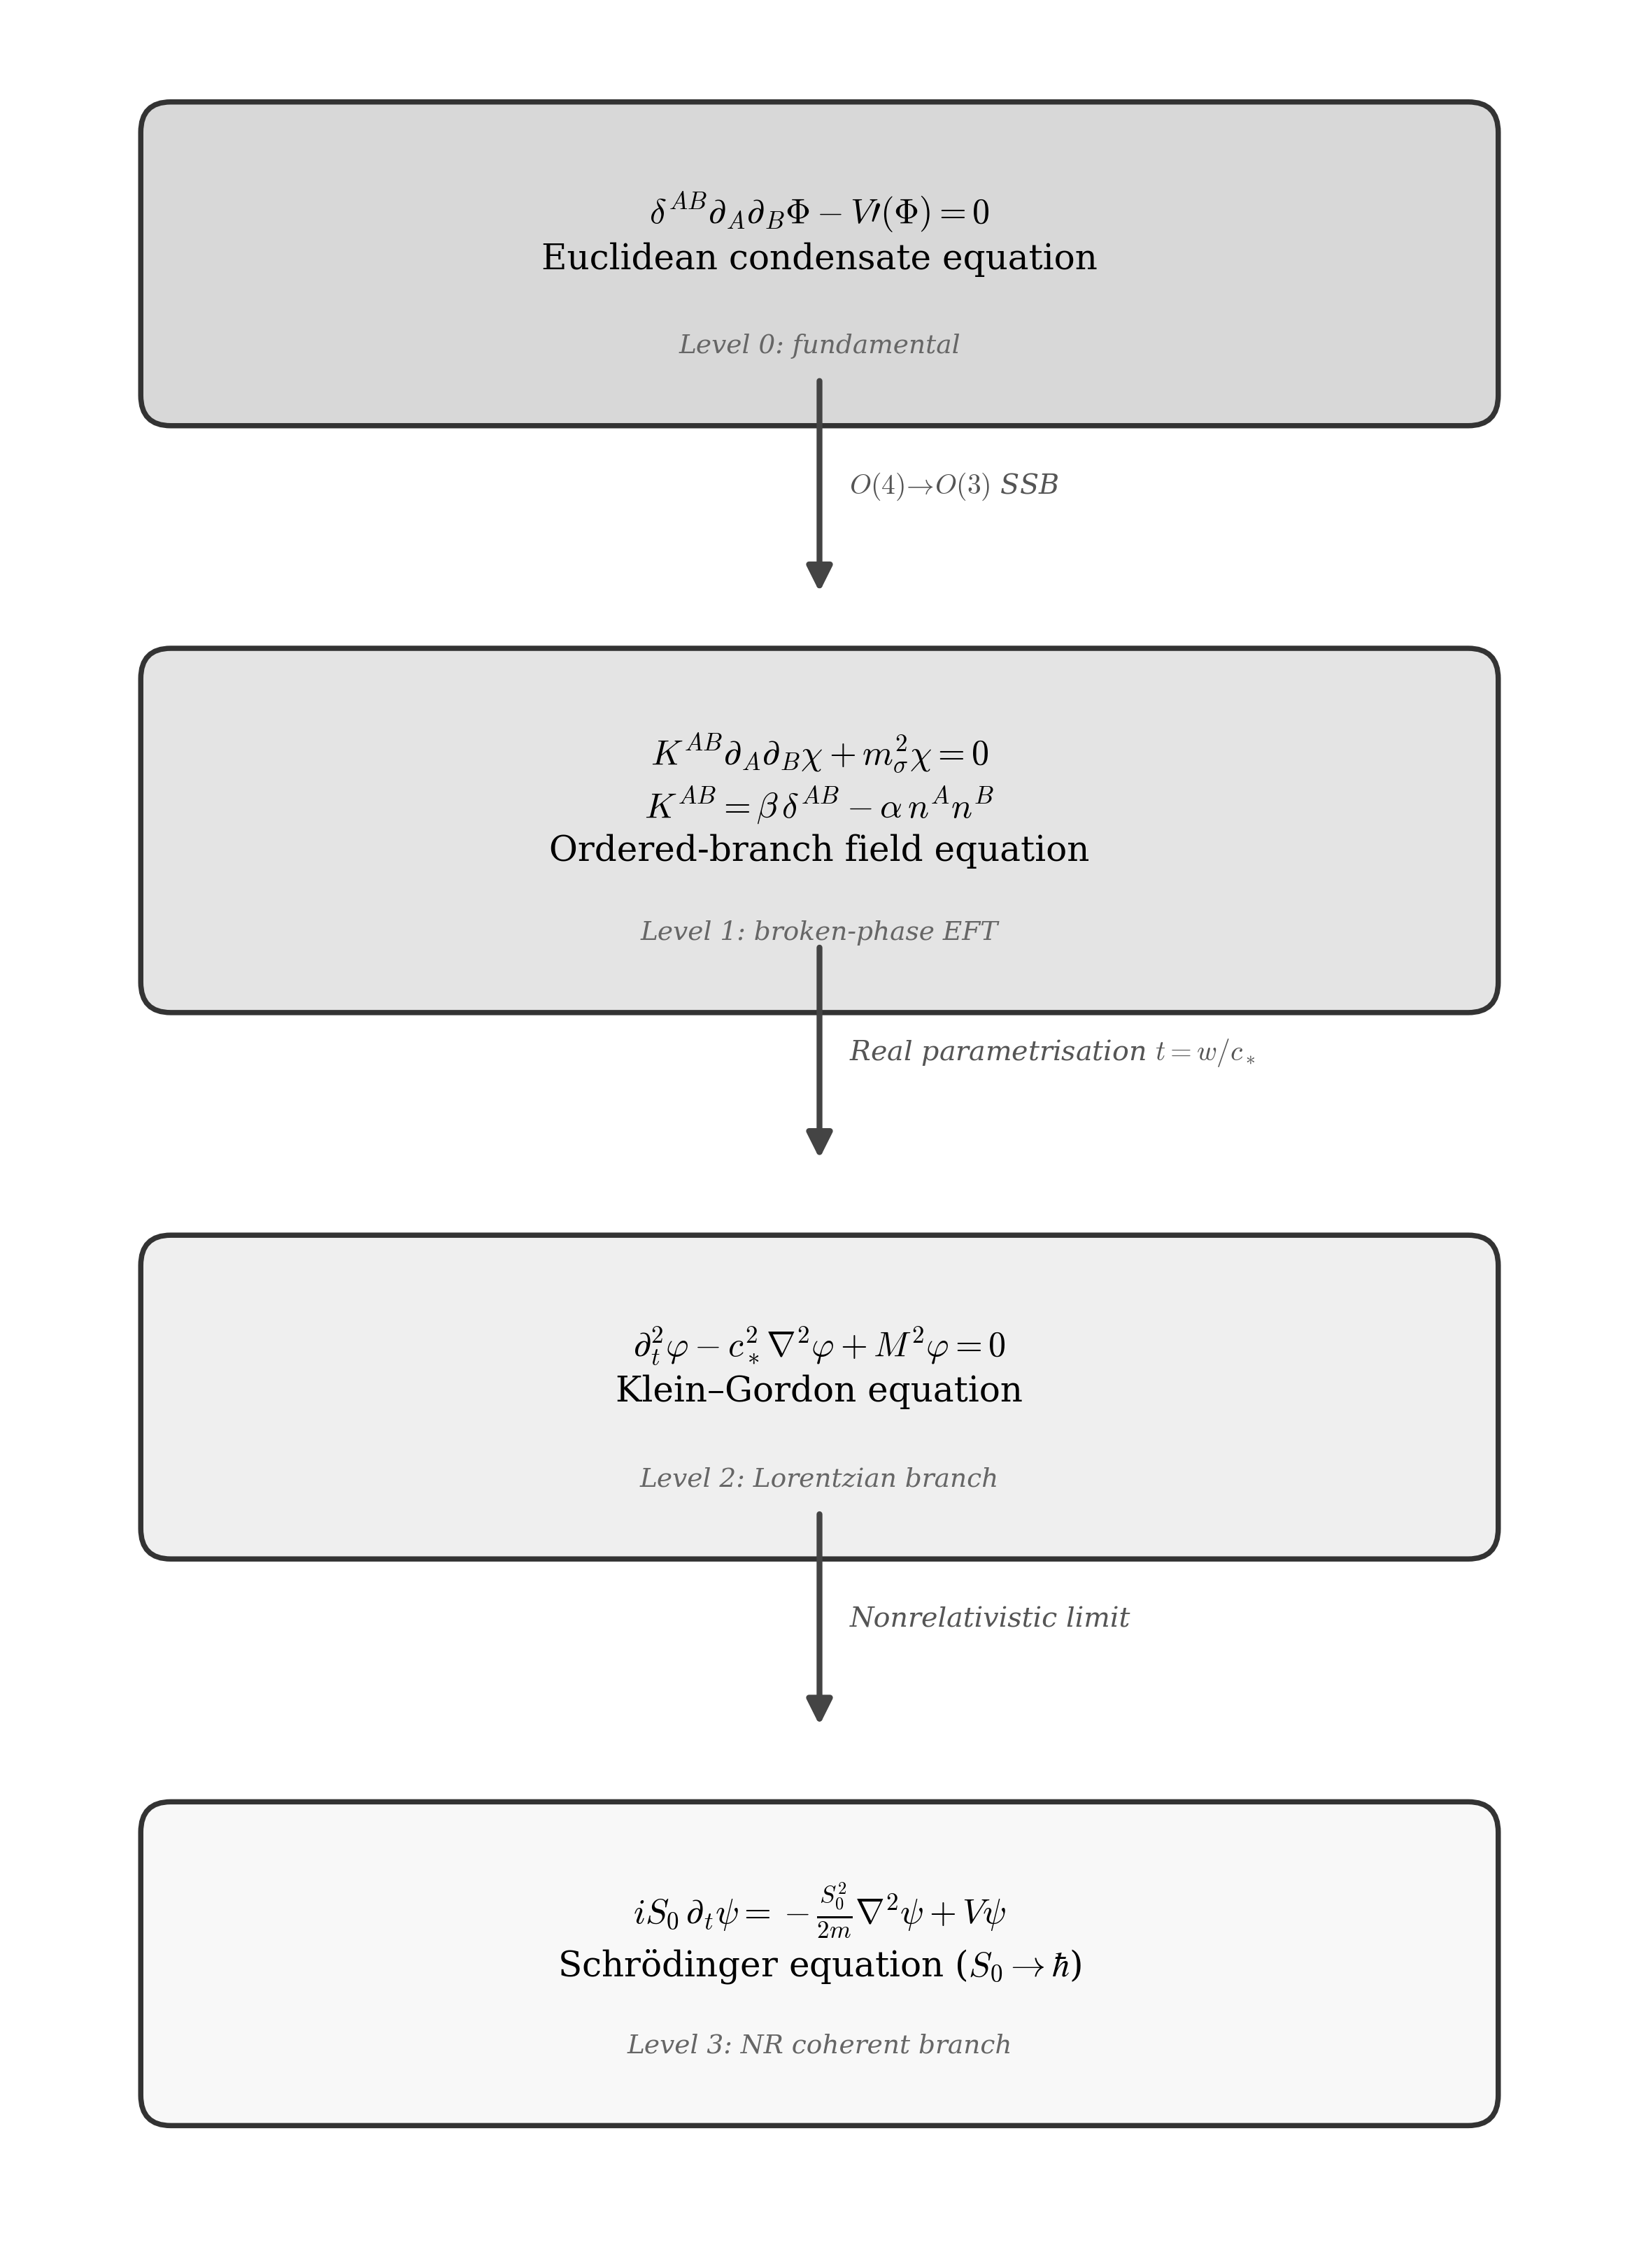

Python code for this plot:
"""
ECT Equation Hierarchy — 4-level figure with K^{AB}=βδ^{AB}−αn^An^B
"""
import matplotlib; matplotlib.use('Agg')
import matplotlib.pyplot as plt
from matplotlib.patches import FancyBboxPatch
import os

plt.rcParams.update({
    'font.family': 'serif',
    'font.size': 13,
    'mathtext.fontset': 'cm',
})

fig, ax = plt.subplots(figsize=(8, 11))
ax.set_xlim(0, 8); ax.set_ylim(0, 11); ax.axis('off')
fig.patch.set_facecolor('white')

def box(x, y, w, h, text, level_text, fill='#f0f0f0', edge='#333'):
    ax.add_patch(FancyBboxPatch((x-w/2, y-h/2), w, h,
        boxstyle='round,pad=0.15', facecolor=fill, edgecolor=edge,
        linewidth=1.8, zorder=3))
    ax.text(x, y+0.15, text, ha='center', va='center', fontsize=12,
            zorder=4, linespacing=1.3)
    ax.text(x, y-h/2+0.18, level_text, ha='center', va='bottom',
            fontsize=9, color='#666', fontstyle='italic', zorder=4)

def arrow(x, y1, y2, label):
    ymid = (y1+y2)/2
    ax.annotate('', xy=(x, y2+0.55), xytext=(x, y1-0.55),
        arrowprops=dict(arrowstyle='-|>', color='#444', lw=2.0,
                        mutation_scale=18))
    ax.text(x+0.15, ymid, label, fontsize=9.5, ha='left', va='center',
            color='#555', fontstyle='italic')

# Level 0: Euclidean condensate equation
box(4, 9.8, 6.5, 1.3,
    r'$\delta^{AB}\partial_A\partial_B\Phi - V\prime(\Phi) = 0$'
    + '\n' + r'Euclidean condensate equation',
    'Level 0: fundamental', fill='#d8d8d8')

# Arrow: SSB
arrow(4, 9.8, 7.6, r'$O(4)\!\to\!O(3)$ SSB')

# Level 1: Ordered-branch equation
box(4, 7.0, 6.5, 1.5,
    r'$K^{AB}\partial_A\partial_B\chi + m_\sigma^2\chi = 0$'
    + '\n' + r'$K^{AB}=\beta\,\delta^{AB}-\alpha\,n^A n^B$'
    + '\n' + r'Ordered-branch field equation',
    'Level 1: broken-phase EFT', fill='#e4e4e4')

# Arrow: real parametrisation
arrow(4, 7.0, 4.8, r'Real parametrisation $t=w/c_*$')

# Level 2: Klein-Gordon
box(4, 4.2, 6.5, 1.3,
    r'$\partial_t^2\varphi - c_*^2\nabla^2\varphi + M^2\varphi = 0$'
    + '\n' + r'Klein–Gordon equation',
    'Level 2: Lorentzian branch', fill='#efefef')

# Arrow: NR limit
arrow(4, 4.2, 2.0, r'Nonrelativistic limit')

# Level 3: Schrödinger
box(4, 1.4, 6.5, 1.3,
    r'$i S_0\,\partial_t\psi = -\frac{S_0^2}{2m}\nabla^2\psi + V\psi$'
    + '\n' + r'Schrödinger equation ($S_0\to\hbar$)',
    'Level 3: NR coherent branch', fill='#f8f8f8')

fig.tight_layout()
out_dir = os.path.join(os.path.dirname(os.path.abspath(__file__)), '..', 'figures')
fig.savefig(os.path.join(out_dir, 'fig_equation_hierarchy.pdf'), bbox_inches='tight')
fig.savefig(os.path.join(out_dir, 'fig_equation_hierarchy.png'), dpi=300, bbox_inches='tight')
plt.close()
print("fig_equation_hierarchy generated")
